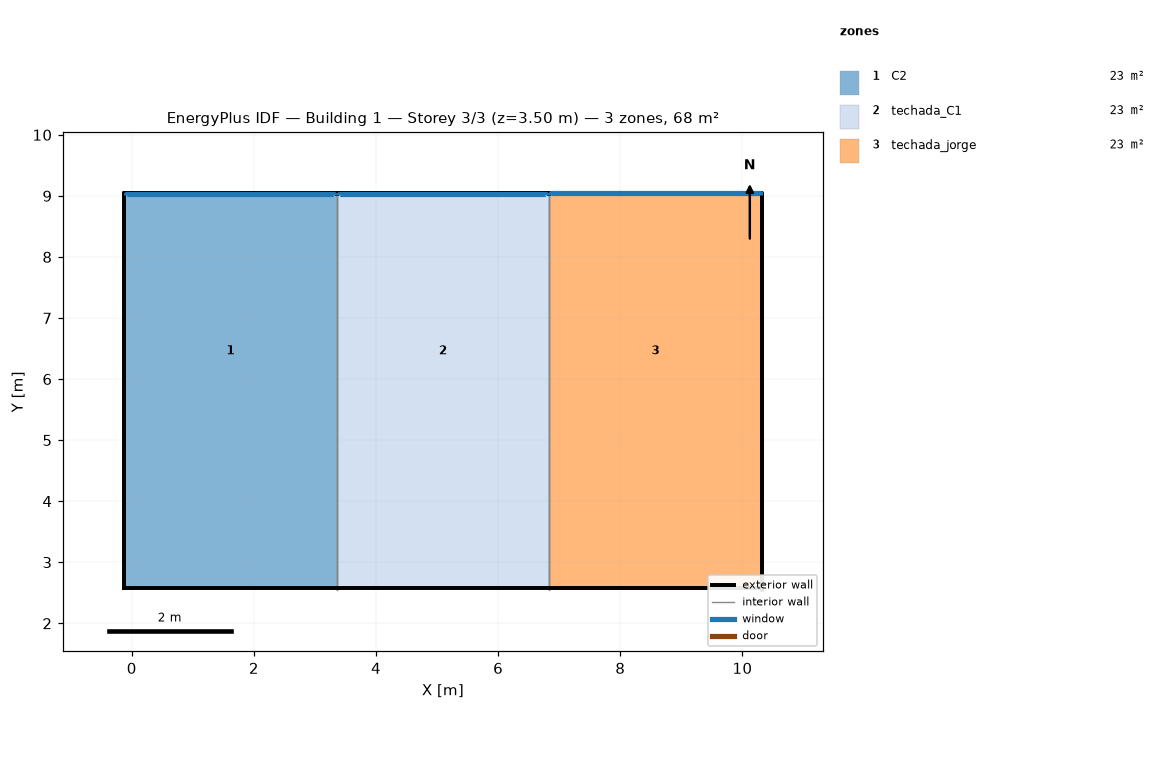
=== STOREY PLAN SPEC (per zone: floor XY polygon, exterior-wall plan segments, windows/doors) ===
zone 1: C2  (22.7 m²)
  floor: (3.36, 9.04) (3.36, 8.34) (-0.12, 8.34) (-0.12, 9.04)
  floor: (3.36, 8.34) (3.36, 4.58) (-0.12, 4.58) (-0.12, 8.34)
  floor: (3.36, 4.58) (3.36, 2.58) (-0.12, 2.58) (-0.12, 4.58)
  exterior wall: (3.36, 9.00) – (3.36, 9.04) – (-0.12, 9.04) – (-0.12, 9.00)  [3.6 m]
    window: (3.31, 9.01) – (3.31, 9.04) – (-0.09, 9.04) – (-0.09, 9.01)  [0.8 m²]
  exterior wall: (-0.12, 9.00) – (-0.12, 9.04) – (-0.12, 2.58) – (-0.12, 2.54)  [6.5 m]
  exterior wall: (-0.12, 2.54) – (-0.12, 2.58) – (3.36, 2.58) – (3.36, 2.54)  [3.6 m]
  interior walls: 1
zone 2: techada_C1  (22.7 m²)
  floor: (6.84, 9.04) (6.84, 8.34) (3.36, 8.34) (3.36, 9.04)
  floor: (6.84, 8.34) (6.84, 4.58) (3.36, 4.58) (3.36, 8.34)
  floor: (6.84, 4.58) (6.84, 2.58) (3.36, 2.58) (3.36, 4.58)
  exterior wall: (6.84, 9.00) – (6.84, 9.04) – (3.36, 9.04) – (3.36, 9.00)  [3.6 m]
    window: (6.79, 9.01) – (6.79, 9.04) – (3.39, 9.04) – (3.39, 9.01)  [0.8 m²]
  exterior wall: (3.36, 2.54) – (3.36, 2.58) – (6.84, 2.58) – (6.84, 2.54)  [3.6 m]
  interior walls: 2
zone 3: techada_jorge  (22.7 m²)
  floor: (10.32, 9.04) (10.32, 8.34) (6.84, 8.34) (6.84, 9.04)
  floor: (10.32, 8.34) (10.32, 4.58) (6.84, 4.58) (6.84, 8.34)
  floor: (10.32, 4.58) (10.32, 2.58) (6.84, 2.58) (6.84, 4.58)
  exterior wall: (10.32, 9.00) – (10.32, 2.54) – (10.32, 2.58) – (10.32, 9.04)  [13.0 m]
  exterior wall: (10.32, 9.00) – (10.32, 9.04) – (6.84, 9.04) – (6.84, 9.00)  [3.6 m]
    window: (10.28, 9.01) – (10.28, 9.04) – (6.87, 9.04) – (6.87, 9.01)  [0.8 m²]
  exterior wall: (6.84, 2.54) – (6.84, 2.58) – (10.32, 2.58) – (10.32, 2.54)  [3.6 m]
  interior walls: 1

=== DERIVED (storey summary) ===
Building: Building 1
Storey: 3 of 3  (floor level z = 3.50 m)
Storey gross floor area: 68.1 m²
Zones on this storey: 3
  - C2: floor 22.7 m²; exterior wall 13.7 m (4.0 m²); 1 window(s) 0.8 m²; WWR 19.3%
  - techada_C1: floor 22.7 m²; exterior wall 7.1 m (2.1 m²); 1 window(s) 0.8 m²; WWR 37.5%
  - techada_jorge: floor 22.7 m²; exterior wall 20.1 m (4.0 m²); 1 window(s) 0.8 m²; WWR 20.2%
Zone adjacency (shared interzone walls):
  - C2 ↔ techada_C1
  - techada_C1 ↔ techada_jorge